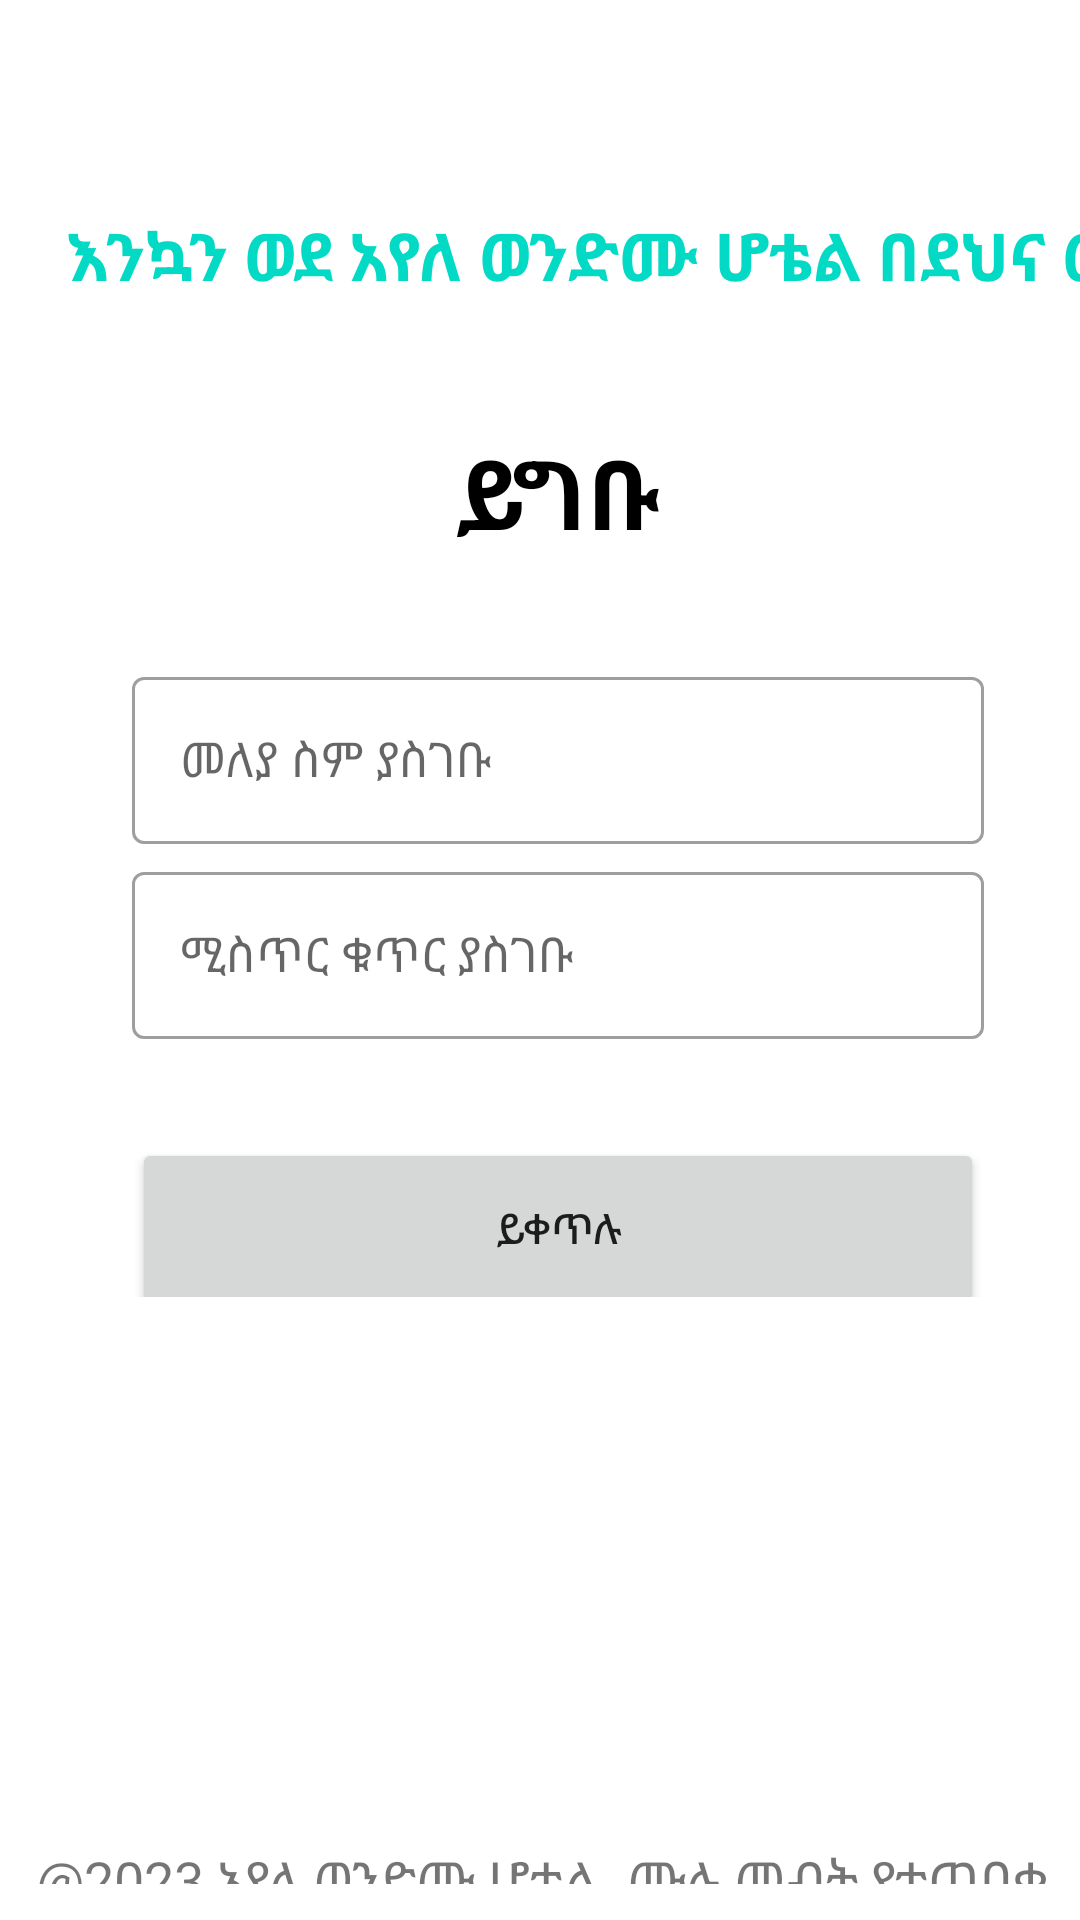

Here is an Android app screen rendered from its layout file. Give the layout XML and the strings, colors and styles it references.
<!-- AndroidManifest.xml: application theme Theme.badroomAdmin -->
<!-- res/layout/activity_login.xml -->
<?xml version="1.0" encoding="utf-8"?>
<RelativeLayout
    xmlns:android="http://schemas.android.com/apk/res/android"
    xmlns:app="http://schemas.android.com/apk/res-auto"
    xmlns:tools="http://schemas.android.com/tools"
    android:id="@+id/container"
    android:layout_width="match_parent"
    android:layout_height="match_parent"
    >

    <LinearLayout
        android:layout_width="match_parent"
        android:layout_height="wrap_content"
        android:layout_marginTop="60sp"
        android:layout_marginStart="12sp"
        android:gravity="center"
        android:orientation="vertical">

        <LinearLayout
            android:layout_width="match_parent"
            android:layout_height="match_parent"
            android:orientation="horizontal">

            <HorizontalScrollView
                android:layout_width="match_parent"
                android:layout_height="wrap_content"
                android:scrollbars="none">

                <TextView
                    android:id="@+id/welcome"
                    android:layout_width="match_parent"
                    android:layout_height="wrap_content"
                    android:text="@string/app_names"
                    android:ellipsize="marquee"
                    android:marqueeRepeatLimit="marquee_forever"
                    android:padding="10dp"
                    android:scrollHorizontally="true"
                    android:singleLine="true"
                    android:textColor="@color/teal_200"
                    android:textStyle="bold"
                    android:textSize="22sp" />
            </HorizontalScrollView>
        </LinearLayout>

        <TextView
            android:layout_width="wrap_content"
            android:layout_height="wrap_content"
            android:layout_marginTop="32sp"
            android:text="ይግቡ"
            android:textColor="@color/black"
            android:textSize="32sp"
            android:textColorLink="@color/teal_200"
            android:textStyle="bold" />

        <com.google.android.material.textfield.TextInputLayout
            android:id="@+id/filledTextField1"
            style="@style/Widget.MaterialComponents.TextInputLayout.OutlinedBox"
            android:layout_width="match_parent"
            android:layout_height="wrap_content"
            android:layout_marginStart="32dp"
            android:layout_marginTop="34dp"
            android:layout_marginEnd="32dp"
            android:hint="መለያ ስም ያስገቡ">

            <com.google.android.material.textfield.TextInputEditText
                android:id="@+id/username"
                android:layout_width="match_parent"
                android:layout_height="wrap_content"
                android:layout_marginTop="96dp"
                android:inputType="textEmailAddress"
                android:selectAllOnFocus="true" />
        </com.google.android.material.textfield.TextInputLayout>

        <com.google.android.material.textfield.TextInputLayout
            android:id="@+id/filledTextField11"
            style="@style/Widget.MaterialComponents.TextInputLayout.OutlinedBox"
            android:layout_width="match_parent"
            android:layout_height="wrap_content"
            android:layout_marginStart="32dp"
            android:layout_marginTop="4dp"
            android:layout_marginEnd="32dp"
            android:hint="ሚስጥር ቁጥር ያስገቡ ">

            <com.google.android.material.textfield.TextInputEditText
                android:id="@+id/password"
                android:layout_width="match_parent"
                android:layout_height="wrap_content"
                android:layout_marginTop="96dp"
                android:inputType="textPassword"
                android:selectAllOnFocus="true" />
        </com.google.android.material.textfield.TextInputLayout>

        <LinearLayout
            android:layout_width="match_parent"
            android:layout_height="match_parent"
            android:layout_marginTop="12sp"
            android:gravity="center"
            android:orientation="horizontal">

            <Button
                android:id="@+id/login"
                android:layout_width="match_parent"
                android:layout_height="60sp"
                android:layout_marginStart="32dp"
                android:layout_marginTop="14dp"
                android:layout_marginEnd="32dp"
                android:text="@string/action_sign_in" />
        </LinearLayout>

        <LinearLayout
            android:layout_width="match_parent"
            android:layout_height="match_parent"
            android:gravity="center"
            android:orientation="horizontal">

            <ProgressBar
                android:id="@+id/loading"
                android:layout_width="wrap_content"
                android:layout_height="wrap_content"
                android:layout_gravity="center_horizontal"
                android:layout_marginTop="22sp"
                android:visibility="gone" />
        </LinearLayout>

        <LinearLayout
            android:layout_width="match_parent"
            android:layout_height="match_parent"
            android:layout_marginTop="182sp"
            android:layout_marginBottom="12sp"
            android:orientation="horizontal">

            <TextView
                android:layout_width="match_parent"
                android:layout_height="match_parent"
                android:text="@string/footer_copyright"
                android:textSize="18sp" />
        </LinearLayout>
    </LinearLayout>


</RelativeLayout>
<!-- resources referenced by this layout -->
<resources>
  <color name="black">#FF000000</color>
  <color name="teal_200">#FF03DAC5</color>
  <string name="action_sign_in">ይቀጥሉ</string>
  <string name="app_names">እንኳን ወደ አየለ ወንድሙ ሆቴል በደህና መጡ</string>
  <string name="footer_copyright">\@2023 አየለ ወንድሙ ሆቴል. ሙሉ መብት የተጠበቀ ነው 1.0.0 </string>
  <style name="Theme.badroomAdmin" parent="Theme.MaterialComponents.DayNight.DarkActionBar">
          
          <item name="colorPrimary">@color/purple_500</item>
          <item name="colorPrimaryVariant">@color/purple_700</item>
          <item name="colorOnPrimary">@color/white</item>
          
          <item name="colorSecondary">@color/teal_200</item>
          <item name="colorSecondaryVariant">@color/teal_700</item>
          <item name="colorOnSecondary">@color/black</item>
          
          <item name="android:statusBarColor">?attr/colorPrimaryVariant</item>
          
      </style>
  <color name="purple_500">#1E88E5</color>
  <color name="purple_700">#FF3700B3</color>
  <color name="white">#FFFFFFFF</color>
  <color name="teal_700">#FF018786</color>
</resources>
